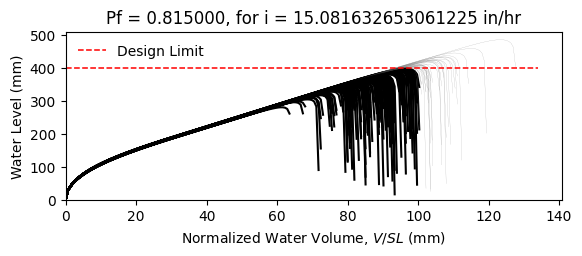

Data behind this chart, as committed beside it:
W12X19, L = 360.0 in, slope = 0.020833333333333332 in/in, dead load = 6.944444444444444e-05 kip/in…
zwlim AISC Appendix 2, zwlim DAMP, zwlim Proposed for ASCE 7, zwlim Neglect Ponding, dhnom Denver, dhnom New York, dhnom New Orleans, dh Denver, dh New York, dh New Orleans, dmax
11.37, 10.83, 9.945, 12.05, 2.283, 2.283, 2.283, 7.117, 7.117, 7.117, 15.58, Fail, 
11.37, 10.83, 9.945, 12.05, 2.283, 2.283, 2.283, 7.117, 7.117, 7.117, 13.74, Fail, 
11.37, 10.83, 9.945, 12.05, 2.283, 2.283, 2.283, 7.117, 7.117, 7.117, 13.33, Fail, 
11.37, 10.83, 9.945, 12.05, 2.283, 2.283, 2.283, 7.117, 7.117, 7.117, 15.58, Fail, 
11.37, 10.83, 9.945, 12.05, 2.283, 2.283, 2.283, 7.117, 7.117, 7.117, 12.94, Fail, 
11.37, 10.83, 9.945, 12.05, 2.283, 2.283, 2.283, 7.117, 7.117, 7.117, 19.09, Safe, 
11.37, 10.83, 9.945, 12.05, 2.283, 2.283, 2.283, 7.117, 7.117, 7.117, 14.5, Fail, 
11.37, 10.83, 9.945, 12.05, 2.283, 2.283, 2.283, 7.117, 7.117, 7.117, 13.19, Fail, 
11.37, 10.83, 9.945, 12.05, 2.283, 2.283, 2.283, 7.117, 7.117, 7.117, 15.17, Fail, 
11.37, 10.83, 9.945, 12.05, 2.283, 2.283, 2.283, 7.117, 7.117, 7.117, 14.25, Fail, 
11.37, 10.83, 9.945, 12.05, 2.283, 2.283, 2.283, 7.117, 7.117, 7.117, 12.53, Fail, 
11.37, 10.83, 9.945, 12.05, 2.283, 2.283, 2.283, 7.117, 7.117, 7.117, 12.14, Fail, 
11.37, 10.83, 9.945, 12.05, 2.283, 2.283, 2.283, 7.117, 7.117, 7.117, 15.41, Fail, 
11.37, 10.83, 9.945, 12.05, 2.283, 2.283, 2.283, 7.117, 7.117, 7.117, 13.49, Fail, 
11.37, 10.83, 9.945, 12.05, 2.283, 2.283, 2.283, 7.117, 7.117, 7.117, 15.52, Fail, 
11.37, 10.83, 9.945, 12.05, 2.283, 2.283, 2.283, 7.117, 7.117, 7.117, 14.19, Fail, 
11.37, 10.83, 9.945, 12.05, 2.283, 2.283, 2.283, 7.117, 7.117, 7.117, 14.65, Fail, 
11.37, 10.83, 9.945, 12.05, 2.283, 2.283, 2.283, 7.117, 7.117, 7.117, 16.05, Safe, 
11.37, 10.83, 9.945, 12.05, 2.283, 2.283, 2.283, 7.117, 7.117, 7.117, 13.2, Fail, 
11.37, 10.83, 9.945, 12.05, 2.283, 2.283, 2.283, 7.117, 7.117, 7.117, 13.91, Fail, 
11.37, 10.83, 9.945, 12.05, 2.283, 2.283, 2.283, 7.117, 7.117, 7.117, 13.07, Fail, 
11.37, 10.83, 9.945, 12.05, 2.283, 2.283, 2.283, 7.117, 7.117, 7.117, 15.46, Fail, 
11.37, 10.83, 9.945, 12.05, 2.283, 2.283, 2.283, 7.117, 7.117, 7.117, 15.85, Safe, 
11.37, 10.83, 9.945, 12.05, 2.283, 2.283, 2.283, 7.117, 7.117, 7.117, 14.37, Fail, 
11.37, 10.83, 9.945, 12.05, 2.283, 2.283, 2.283, 7.117, 7.117, 7.117, 13.83, Fail, 
11.37, 10.83, 9.945, 12.05, 2.283, 2.283, 2.283, 7.117, 7.117, 7.117, 12.23, Fail, 
11.37, 10.83, 9.945, 12.05, 2.283, 2.283, 2.283, 7.117, 7.117, 7.117, 15.14, Fail, 
11.37, 10.83, 9.945, 12.05, 2.283, 2.283, 2.283, 7.117, 7.117, 7.117, 14.75, Fail, 
11.37, 10.83, 9.945, 12.05, 2.283, 2.283, 2.283, 7.117, 7.117, 7.117, 13.26, Fail, 
11.37, 10.83, 9.945, 12.05, 2.283, 2.283, 2.283, 7.117, 7.117, 7.117, 16.48, Safe, 
11.37, 10.83, 9.945, 12.05, 2.283, 2.283, 2.283, 7.117, 7.117, 7.117, 14.77, Fail, 
11.37, 10.83, 9.945, 12.05, 2.283, 2.283, 2.283, 7.117, 7.117, 7.117, 15.06, Fail, 
11.37, 10.83, 9.945, 12.05, 2.283, 2.283, 2.283, 7.117, 7.117, 7.117, 13.62, Fail, 
11.37, 10.83, 9.945, 12.05, 2.283, 2.283, 2.283, 7.117, 7.117, 7.117, 16.12, Safe, 
11.37, 10.83, 9.945, 12.05, 2.283, 2.283, 2.283, 7.117, 7.117, 7.117, 15.33, Fail, 
11.37, 10.83, 9.945, 12.05, 2.283, 2.283, 2.283, 7.117, 7.117, 7.117, 13.2, Fail, 
11.37, 10.83, 9.945, 12.05, 2.283, 2.283, 2.283, 7.117, 7.117, 7.117, 14.79, Fail, 
11.37, 10.83, 9.945, 12.05, 2.283, 2.283, 2.283, 7.117, 7.117, 7.117, 15.15, Fail, 
11.37, 10.83, 9.945, 12.05, 2.283, 2.283, 2.283, 7.117, 7.117, 7.117, 15.79, Safe, 
11.37, 10.83, 9.945, 12.05, 2.283, 2.283, 2.283, 7.117, 7.117, 7.117, 12.67, Fail, 
11.37, 10.83, 9.945, 12.05, 2.283, 2.283, 2.283, 7.117, 7.117, 7.117, 16.19, Safe, 
11.37, 10.83, 9.945, 12.05, 2.283, 2.283, 2.283, 7.117, 7.117, 7.117, 13.69, Fail, 
11.37, 10.83, 9.945, 12.05, 2.283, 2.283, 2.283, 7.117, 7.117, 7.117, 14.23, Fail, 
11.37, 10.83, 9.945, 12.05, 2.283, 2.283, 2.283, 7.117, 7.117, 7.117, 14.05, Fail, 
11.37, 10.83, 9.945, 12.05, 2.283, 2.283, 2.283, 7.117, 7.117, 7.117, 15.85, Safe, 
11.37, 10.83, 9.945, 12.05, 2.283, 2.283, 2.283, 7.117, 7.117, 7.117, 12.53, Fail, 
11.37, 10.83, 9.945, 12.05, 2.283, 2.283, 2.283, 7.117, 7.117, 7.117, 14.56, Fail, 
11.37, 10.83, 9.945, 12.05, 2.283, 2.283, 2.283, 7.117, 7.117, 7.117, 13.53, Fail, 
11.37, 10.83, 9.945, 12.05, 2.283, 2.283, 2.283, 7.117, 7.117, 7.117, 14.56, Fail, 
11.37, 10.83, 9.945, 12.05, 2.283, 2.283, 2.283, 7.117, 7.117, 7.117, 13.29, Fail, 
11.37, 10.83, 9.945, 12.05, 2.283, 2.283, 2.283, 7.117, 7.117, 7.117, 15.45, Fail, 
11.37, 10.83, 9.945, 12.05, 2.283, 2.283, 2.283, 7.117, 7.117, 7.117, 11.73, Fail, 
11.37, 10.83, 9.945, 12.05, 2.283, 2.283, 2.283, 7.117, 7.117, 7.117, 14.63, Fail, 
11.37, 10.83, 9.945, 12.05, 2.283, 2.283, 2.283, 7.117, 7.117, 7.117, 13.61, Fail, 
11.37, 10.83, 9.945, 12.05, 2.283, 2.283, 2.283, 7.117, 7.117, 7.117, 16.51, Safe, 
11.37, 10.83, 9.945, 12.05, 2.283, 2.283, 2.283, 7.117, 7.117, 7.117, 13.42, Fail, 
11.37, 10.83, 9.945, 12.05, 2.283, 2.283, 2.283, 7.117, 7.117, 7.117, 14.26, Fail, 
11.37, 10.83, 9.945, 12.05, 2.283, 2.283, 2.283, 7.117, 7.117, 7.117, 13.45, Fail, 
11.37, 10.83, 9.945, 12.05, 2.283, 2.283, 2.283, 7.117, 7.117, 7.117, 12.37, Fail, 
... 142 more rows
